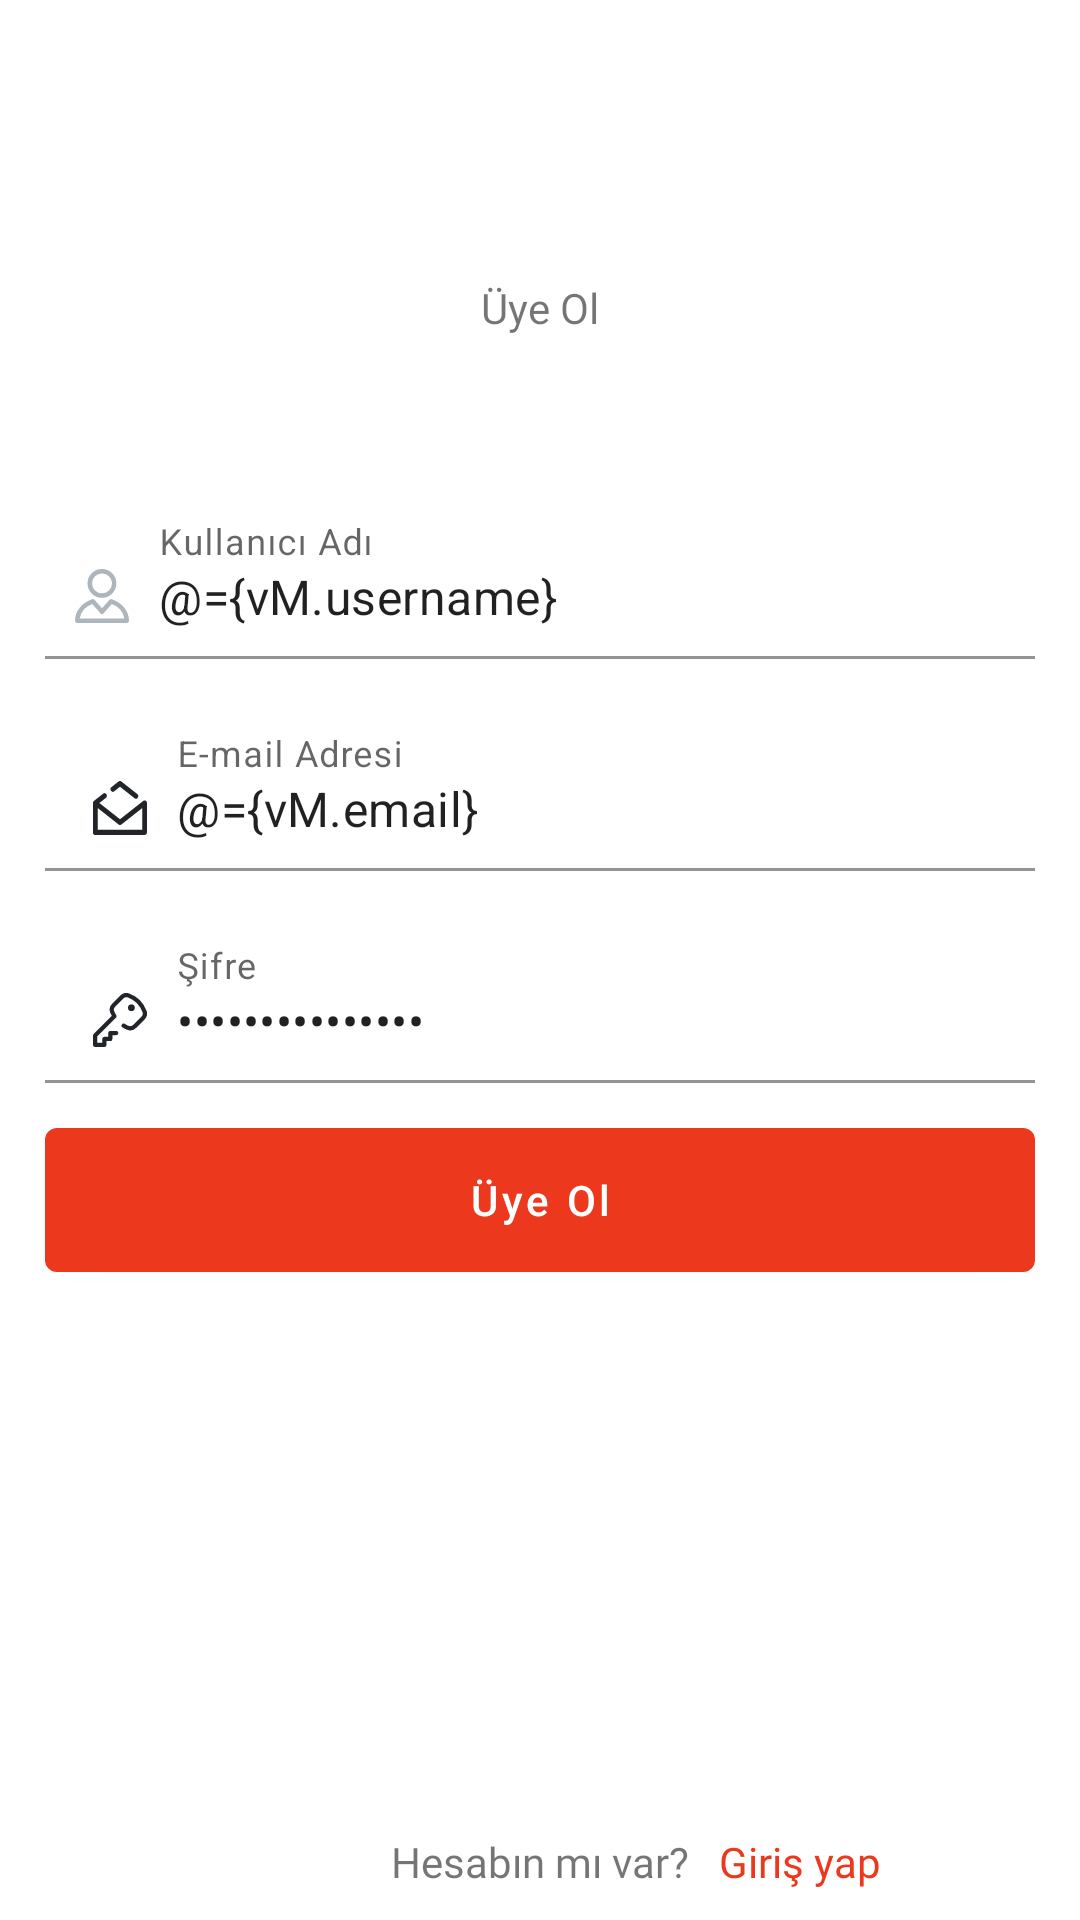

Here is an Android app screen rendered from its layout file. Give the layout XML and the strings, colors and styles it references.
<!-- AndroidManifest.xml: application theme Theme.Sadik_fodamy -->
<!-- res/layout/fragment_sign_up.xml -->
<?xml version="1.0" encoding="utf-8"?>
<layout xmlns:android="http://schemas.android.com/apk/res/android"
    xmlns:app="http://schemas.android.com/apk/res-auto"
    xmlns:tools="http://schemas.android.com/tools">

    <data>

        <variable
            name="vM"
            type="com.sadikahmetozdemir.sadik_fodamy.ui.login.SignUpViewModel" />

    </data>

    <androidx.constraintlayout.widget.ConstraintLayout
        android:layout_width="match_parent"
        android:layout_height="match_parent"
        tools:context=".ui.login.SignUpFragment">

        <TextView
            android:id="@+id/register"
            android:layout_width="wrap_content"
            android:layout_height="wrap_content"
            android:layout_marginTop="@dimen/margin_93"
            android:fontFamily="@font/nunito_bold"
            android:text="@string/register"
            app:layout_constraintEnd_toEndOf="parent"
            app:layout_constraintStart_toStartOf="parent"
            app:layout_constraintTop_toTopOf="parent" />

        <com.google.android.material.textfield.TextInputLayout
            android:id="@+id/textInputLayoutUsername"
            android:layout_width="match_parent"
            android:layout_height="wrap_content"
            app:layout_constraintStart_toStartOf="parent"
            app:layout_constraintTop_toBottomOf="@id/register">

            <com.google.android.material.textfield.TextInputEditText
                android:id="@+id/editTextTextPersonName"
                android:layout_width="match_parent"
                android:layout_height="wrap_content"
                android:layout_marginStart="@dimen/margin_15"
                android:layout_marginTop="@dimen/margin_52"
                android:layout_marginEnd="@dimen/margin_15"
                android:autofillHints="name"
                android:background="@color/cardview_light_background"
                android:drawableStart="@drawable/ic_user_icon"
                android:drawablePadding="@dimen/padding_10"
                android:ems="10"
                android:hint="@string/name"
                android:inputType="textPersonName"
                android:minHeight="@dimen/min_height"
                android:paddingStart="@dimen/padding_10"
                android:text="@={vM.username}"
                app:layout_constraintEnd_toEndOf="parent"
                app:layout_constraintStart_toStartOf="parent"
                app:layout_constraintTop_toBottomOf="@id/textInputLayoutUsername" />
        </com.google.android.material.textfield.TextInputLayout>

        <com.google.android.material.textfield.TextInputLayout
            android:id="@+id/textInputLayoutEmail"
            android:layout_width="match_parent"
            android:layout_height="wrap_content"
            app:layout_constraintStart_toStartOf="parent"
            app:layout_constraintTop_toBottomOf="@id/textInputLayoutUsername">


            <com.google.android.material.textfield.TextInputEditText
                android:id="@+id/editTextTextEmailAddress"
                android:layout_width="match_parent"
                android:layout_height="wrap_content"
                android:layout_marginStart="@dimen/margin_15"
                android:layout_marginTop="@dimen/margin_15"
                android:layout_marginEnd="@dimen/margin_15"
                android:autofillHints="emailAddress"
                android:background="@color/cardview_light_background"
                android:drawableStart="@drawable/ic_mail_icon"
                android:drawablePadding="@dimen/padding_10"
                android:ems="10"
                android:hint="@string/email"
                android:inputType="textEmailAddress"
                android:minHeight="@dimen/min_height"
                android:text="@={vM.email}"
                app:layout_constraintEnd_toEndOf="parent"
                app:layout_constraintStart_toStartOf="parent"
                app:layout_constraintTop_toBottomOf="@id/textInputLayoutEmail" />
        </com.google.android.material.textfield.TextInputLayout>

        <com.google.android.material.textfield.TextInputLayout
            android:id="@+id/textInputPassword"
            android:layout_width="match_parent"
            android:layout_height="wrap_content"
            app:layout_constraintStart_toStartOf="parent"
            app:layout_constraintTop_toBottomOf="@id/textInputLayoutEmail">

            <com.google.android.material.textfield.TextInputEditText
                android:id="@+id/editTextPassword"
                android:layout_width="match_parent"
                android:layout_height="wrap_content"
                android:layout_marginStart="@dimen/margin_15"
                android:layout_marginTop="@dimen/margin_15"
                android:layout_marginEnd="@dimen/margin_15"
                android:autofillHints="emailAddress"
                android:background="@color/cardview_light_background"
                android:drawableStart="@drawable/ic_password_icon"
                android:drawablePadding="@dimen/padding_10"
                android:ems="10"
                android:hint="@string/password"
                android:inputType="textPassword"
                android:minHeight="@dimen/min_height"
                android:text="@={vM.password}"
                app:layout_constraintEnd_toEndOf="parent"
                app:layout_constraintStart_toStartOf="parent"
                app:layout_constraintTop_toBottomOf="@id/textInputPassword" />
        </com.google.android.material.textfield.TextInputLayout>


        <com.google.android.material.button.MaterialButton
            android:id="@+id/buttonSignUp"
            style="@style/PrimaryButtonLarge.Fodamy"
            android:layout_width="match_parent"
            android:layout_height="wrap_content"
            android:layout_margin="@dimen/margin_15"
            android:onClick="@{()->vM.sendRegisterRequest()}"
            android:text="@string/register"
            app:layout_constraintEnd_toEndOf="parent"
            app:layout_constraintStart_toStartOf="parent"
            app:layout_constraintTop_toBottomOf="@id/textInputPassword" />

        <TextView
            android:id="@+id/textSign"
            android:layout_width="wrap_content"
            android:layout_height="wrap_content"
            android:layout_marginBottom="@dimen/margin_10"
            android:fontFamily="@font/nunito_semibold"
            android:text="@string/sign_check"
            app:layout_constraintBottom_toBottomOf="parent"
            app:layout_constraintEnd_toEndOf="parent"
            app:layout_constraintStart_toStartOf="parent" />

        <TextView
            android:id="@+id/textSignin"
            android:layout_width="wrap_content"
            android:layout_height="wrap_content"
            android:layout_marginStart="@dimen/margin_10"
            android:layout_marginBottom="@dimen/margin_10"
            android:fontFamily="@font/nunito_bold"
            android:onClick="@{()->vM.goLogin()}"
            android:text="@string/sign_in"
            android:textColor="@color/primary"
            app:layout_constraintBottom_toBottomOf="parent"
            app:layout_constraintStart_toEndOf="@id/textSign" />


    </androidx.constraintlayout.widget.ConstraintLayout>


</layout>
<!-- resources referenced by this layout -->
<resources>
  <color name="primary">#EC381C</color>
  <dimen name="margin_10">10dp</dimen>
  <dimen name="margin_15">15dp</dimen>
  <dimen name="margin_52">52dp</dimen>
  <dimen name="margin_93">93dp</dimen>
  <dimen name="min_height">48dp</dimen>
  <dimen name="padding_10">10dp</dimen>
  <!-- drawable ic_mail_icon (drawable) -->
  <vector xmlns:android="http://schemas.android.com/apk/res/android"
      android:width="18dp"
      android:height="18dp"
      android:viewportWidth="18"
      android:viewportHeight="18">
    <path
        android:pathData="M0.338,6.628l3.014,-2.377a0.747,0.747 0,0 1,1.1 0.193,0.91 0.91,0 0,1 -0.177,1.2l-2.144,1.69 6.869,5.416 7.751,-6.111a0.754,0.754 0,0 1,0.2 -0.114l0.011,0 0.01,0 0.009,0 0.01,0a0.729,0.729 0,0 1,0.222 -0.035,0.727 0.727,0 0,1 0.358,0.094h0a0.823,0.823 0,0 1,0.28 0.261,0.889 0.889,0 0,1 0.1,0.218l0,0.012 0,0.01 0,0.01 0,0.011a0.918,0.918 0,0 1,0.032 0.243v9.772a0.826,0.826 0,0 1,-0.786 0.858l-16.425,0.036a0.758,0.758 0,0 1,-0.558 -0.251,0.9 0.9,0 0,1 -0.231,-0.607v-9.808a0.9,0.9 0,0 1,0.032 -0.243l0,-0.013 0,-0.01 0,-0.01 0,-0.01a0.817,0.817 0,0 1,0.048 -0.12,0.827 0.827,0 0,1 0.137,-0.2A0.785,0.785 0,0 1,0.338 6.628ZM16.425,9.014 L9.461,14.505a0.735,0.735 0,0 1,-0.923 0L1.574,9.01v7.267l14.851,-0.032ZM9,1.914 L7.1,3.414a0.746,0.746 0,0 1,-1.1 -0.193,0.91 0.91,0 0,1 0.177,-1.2l2.356,-1.858a0.736,0.736 0,0 1,0.923 0l5.305,4.183a0.91,0.91 0,0 1,0.176 1.2,0.746 0.746,0 0,1 -1.1,0.192Z"
        android:fillColor="#212529"
        android:fillType="evenOdd"/>
  </vector>
  <!-- drawable ic_user_icon (drawable) -->
  <vector xmlns:android="http://schemas.android.com/apk/res/android"
      android:width="18.004dp"
      android:height="18dp"
      android:viewportWidth="18.004"
      android:viewportHeight="18">
    <path
        android:pathData="M9,9.613A4.807,4.807 0,1 0,4.173 4.787,4.8 4.8,0 0,0 9,9.613ZM9,1.495a3.329,3.329 0,0 1,3.332 3.3,3.332 3.332,0 0,1 -6.664,0A3.325,3.325 0,0 1,9 1.495Z"
        android:fillColor="#ADB5BD"/>
    <path
        android:pathData="M12.255,10.072a0.773,0.773 0,0 0,-0.8 0.231L9,13.099l-2.45,-2.8a0.8,0.8 0,0 0,-0.8 -0.231C2.259,11.222 0,14.054 0,17.232a0.77,0.77 0,0 0,0.768 0.768L17.236,18a0.77,0.77 0,0 0,0.768 -0.768C18,14.054 15.741,11.222 12.255,10.072ZM1.569,16.505A6.277,6.277 0,0 1,5.782 11.681l2.682,3.064a0.724,0.724 0,0 0,1.109 0l2.682,-3.064a6.393,6.393 0,0 1,4.213 4.823Z"
        android:fillColor="#ADB5BD"/>
  </vector>
  <string name="email">E-mail Adresi</string>
  <string name="name">Kullanıcı Adı</string>
  <string name="password">Şifre</string>
  <string name="register">Üye Ol</string>&gt;
  <string name="sign_check">Hesabın mı var?</string>
  <string name="sign_in">Giriş yap</string>
  <style name="PrimaryButtonLarge.Fodamy" parent="Widget.MaterialComponents.Button">
          <item name="android:insetTop">0dp</item>
          <item name="android:insetBottom">0dp</item>
          <item name="android:textAllCaps">false</item>
          <item name="backgroundColor">?colorPrimary</item>
          <item name="android:textColor">?colorOnBackground</item>
  
      </style>
  <style name="Theme.Sadik_fodamy" parent="Theme.MaterialComponents.DayNight.NoActionBar">
          
          <item name="colorPrimary">#EC381C</item>
          <item name="colorPrimaryVariant">#212529</item>
          <item name="colorOnPrimary">#6C757D</item>
          <item name="colorOnBackground">#FFFFFF</item>
  
  
  
          
  
          <item name="colorSecondary">@color/teal_200</item>
          <item name="colorSecondaryVariant">@color/teal_700</item>
          <item name="colorOnSecondary">@color/black</item>
          
          <item name="android:statusBarColor" tools:targetApi="l">@color/primary</item>
          
      </style>
  <color name="teal_200">#FF03DAC5</color>
  <color name="teal_700">#FF018786</color>
  <color name="black">#FF000000</color>
</resources>
